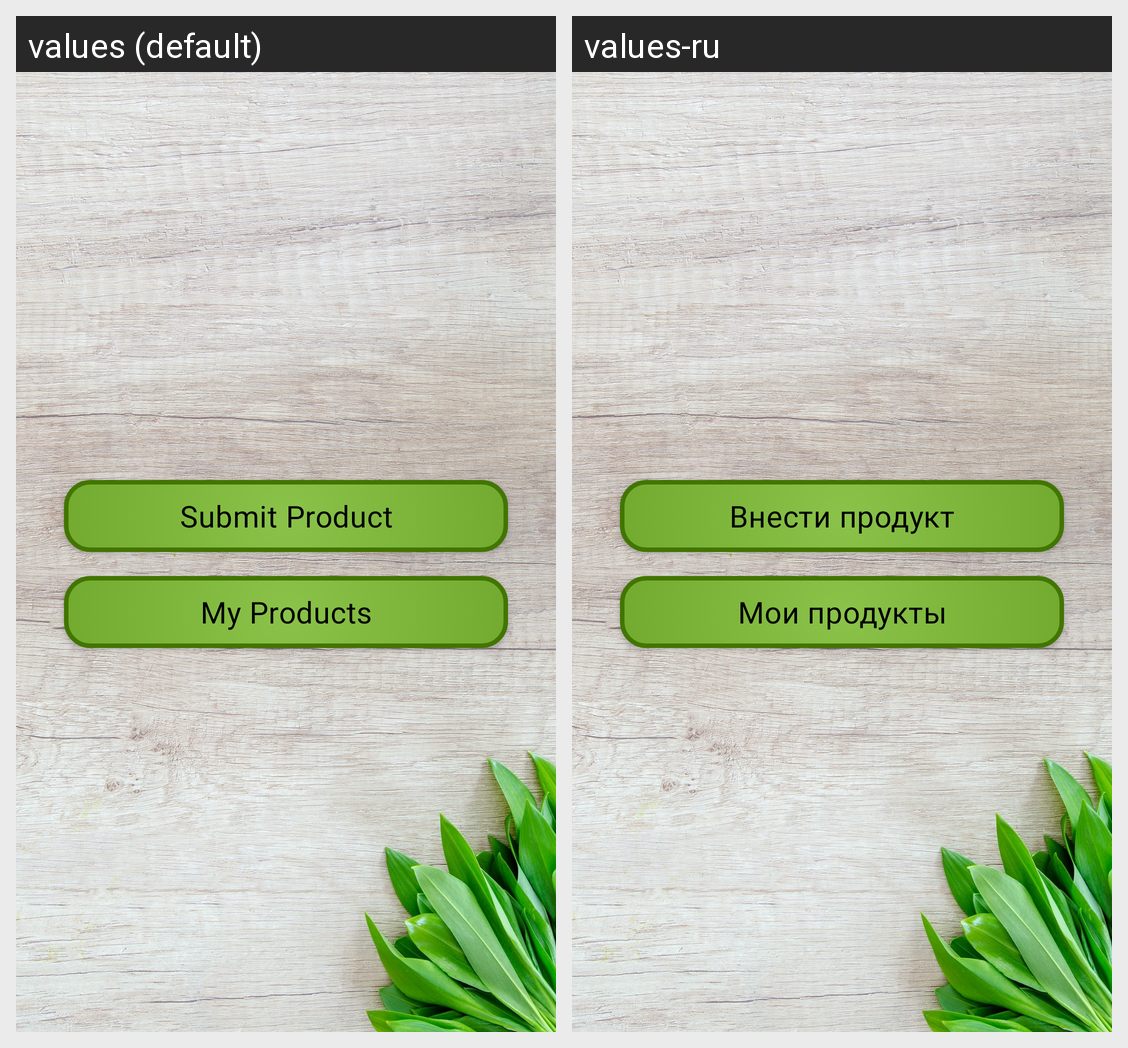

The same Android screen rendered under two of its app's locales, left to right. List the strings drawn on it with the default value and each locale's translation.
Android screen res/layout/fragment_main.xml rendered under 2 locales, left to right: values (default), values-ru. Device: Nexus 5 (rendered at 1080×1920; each locale shown at half size, 540×960, under a caption strip naming it); theme Theme.FoodManager.
Strings drawn on this screen, with the default value and each locale's value (text and hints the layout hard-codes, and strings that could not be matched under every locale, appear in the picture but are not listed):

submit_product
  values: Submit Product
  values-ru: Внести продукт

my_products
  values: My Products
  values-ru: Мои продукты
